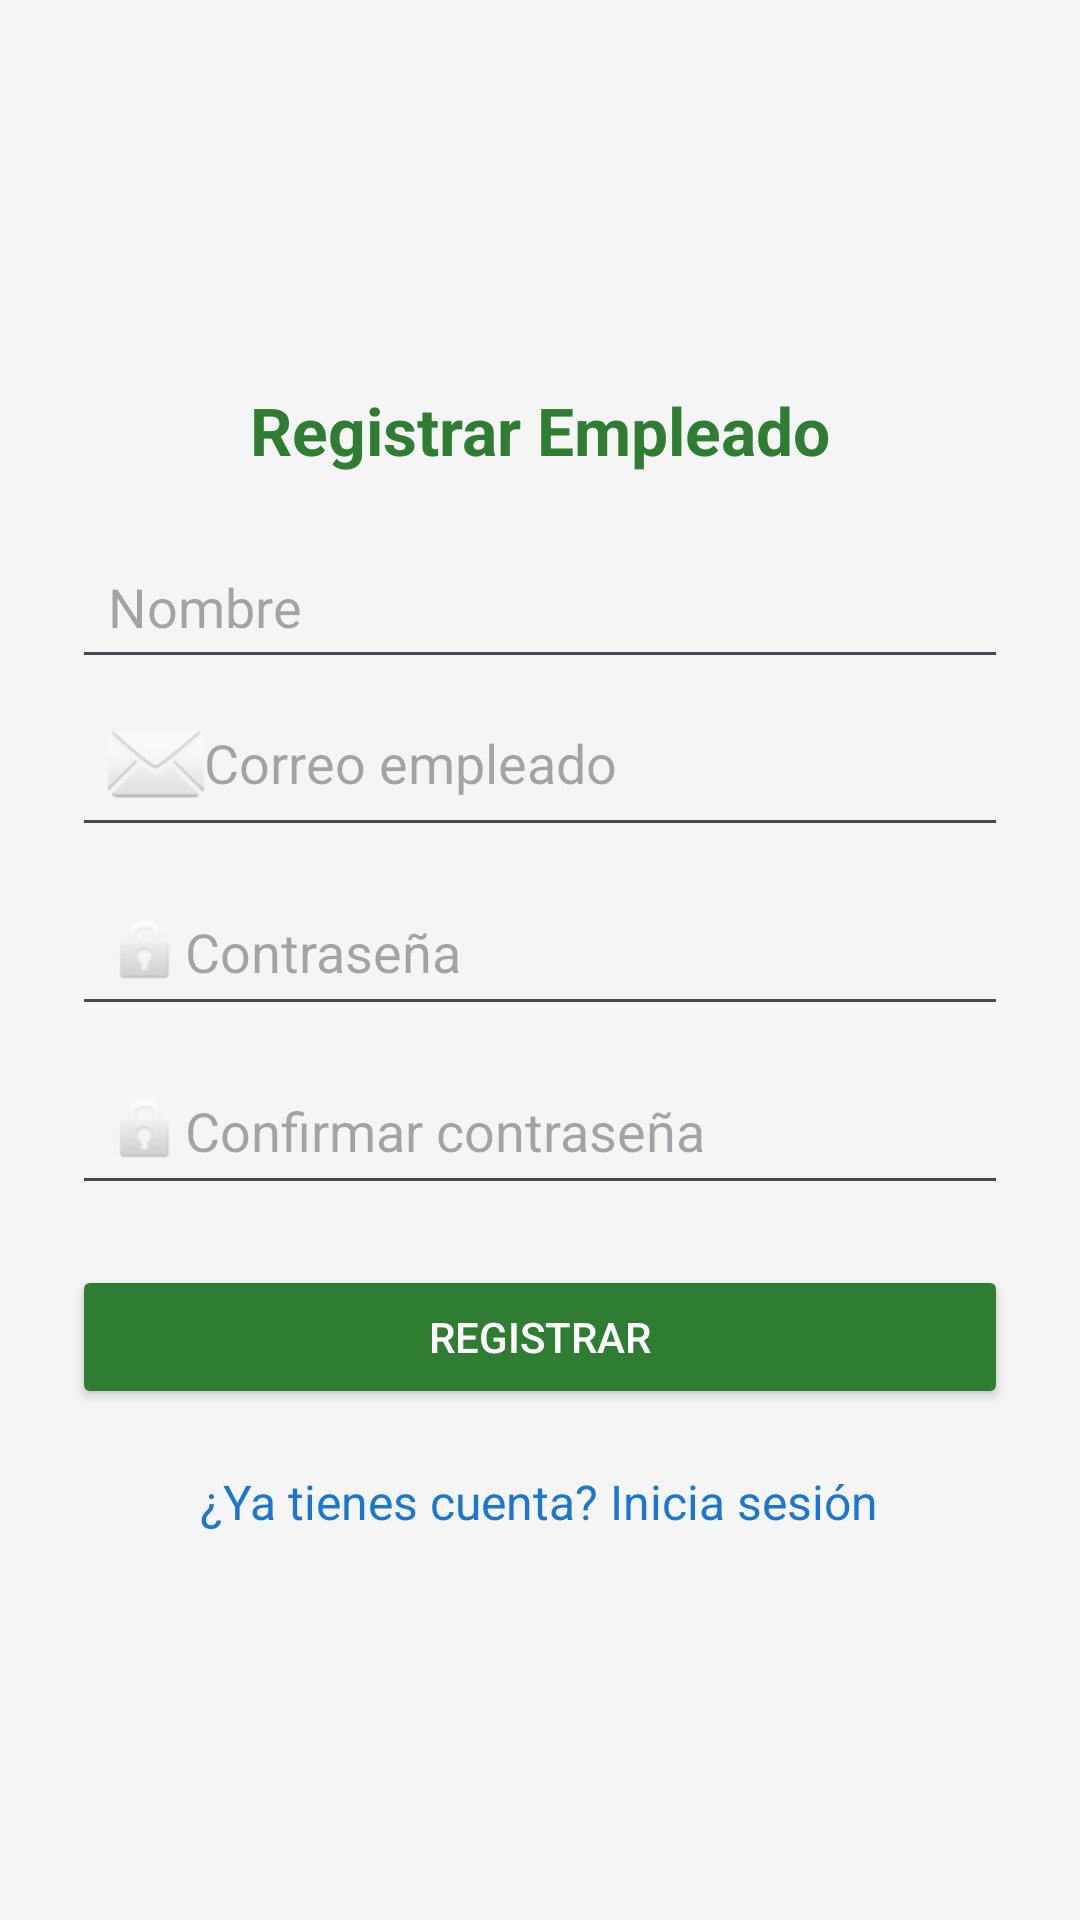

Android layout source for this screen:
<!-- AndroidManifest.xml: application theme Theme.Desafio02_DSM -->
<!-- res/layout/activity_registrar_empleado.xml -->
<?xml version="1.0" encoding="utf-8"?>
<LinearLayout xmlns:android="http://schemas.android.com/apk/res/android"
    android:id="@+id/main"
    android:layout_width="match_parent"
    android:layout_height="match_parent"
    android:orientation="vertical"
    android:padding="@dimen/spacing_xlarge"
    android:gravity="center"
    android:background="@color/gris_fondo">

    <TextView
        android:id="@+id/tvTitulo"
        android:layout_width="wrap_content"
        android:layout_height="wrap_content"
        android:text="@string/registrar_empleado_title"
        android:textSize="@dimen/text_size_large"
        android:textStyle="bold"
        android:textColor="@color/verde_esmeralda"
        android:layout_marginBottom="@dimen/spacing_large"/>

    <EditText
        android:id="@+id/etNombreEmpleado"
        android:layout_width="match_parent"
        android:layout_height="wrap_content"
        android:hint="@string/registrar_empleado_name_hint"
        android:inputType="textPersonName"
        android:padding="@dimen/input_padding"/>

    <EditText
        android:id="@+id/etEmailEmpleado"
        android:layout_width="match_parent"
        android:layout_height="wrap_content"
        android:hint="@string/registrar_empleado_email_hint"
        android:inputType="textEmailAddress"
        android:drawableStart="@android:drawable/ic_dialog_email"
        android:padding="@dimen/input_padding"/>

    <EditText
        android:id="@+id/etPasswordEmpleado"
        android:layout_width="match_parent"
        android:layout_height="wrap_content"
        android:layout_marginTop="@dimen/list_item_margin_top"
        android:hint="@string/registrar_empleado_password_hint"
        android:inputType="textPassword"
        android:drawableStart="@android:drawable/ic_lock_idle_lock"
        android:padding="@dimen/input_padding"/>

    <EditText
        android:id="@+id/etConfirmarPassword"
        android:layout_width="match_parent"
        android:layout_height="wrap_content"
        android:layout_marginTop="@dimen/list_item_margin_top"
        android:hint="@string/registrar_empleado_confirm_password_hint"
        android:inputType="textPassword"
        android:drawableStart="@android:drawable/ic_lock_idle_lock"
        android:padding="@dimen/input_padding"/>

    <Button
        android:id="@+id/btnRegistrarEmpleado"
        android:layout_width="match_parent"
        android:layout_height="@dimen/button_size_small"
        android:layout_marginTop="@dimen/spacing_large"
        android:backgroundTint="@color/verde_esmeralda"
        android:text="@string/registrar_empleado_register_button"
        android:textColor="@color/blanco"/>

    <TextView
        android:id="@+id/tvIrLogin"
        android:layout_width="wrap_content"
        android:layout_height="wrap_content"
        android:layout_marginTop="@dimen/spacing_large"
        android:text="@string/registrar_empleado_login_link"
        android:textColor="@color/azul"
        android:textSize="@dimen/text_size_regular"/>

</LinearLayout>
<!-- resources referenced by this layout -->
<resources>
  <color name="azul">#1976D2</color>
  <color name="blanco">#FFFFFF</color>
  <color name="gris_fondo">#F5F5F5</color>
  <color name="verde_esmeralda">#2E7D32</color>
  <dimen name="button_size_small">48dp</dimen>
  <dimen name="input_padding">12dp</dimen>
  <dimen name="list_item_margin_top">@dimen/spacing_medium</dimen>
  <dimen name="spacing_large">20dp</dimen>
  <dimen name="spacing_xlarge">24dp</dimen>
  <dimen name="text_size_large">22sp</dimen>
  <dimen name="text_size_regular">16sp</dimen>
  <string name="registrar_empleado_confirm_password_hint">Confirmar contraseña</string>
  <string name="registrar_empleado_email_hint">Correo empleado</string>
  <string name="registrar_empleado_login_link">¿Ya tienes cuenta? Inicia sesión</string>
  <string name="registrar_empleado_name_hint">Nombre</string>
  <string name="registrar_empleado_password_hint">Contraseña</string>
  <string name="registrar_empleado_register_button">Registrar</string>
  <string name="registrar_empleado_title">Registrar Empleado</string>
  <style name="Theme.Desafio02_DSM" parent="Base.Theme.Desafio02_DSM" />
  <dimen name="spacing_medium">10dp</dimen>
  <style name="Base.Theme.Desafio02_DSM" parent="Theme.Material3.DayNight.NoActionBar">
          
          
      </style>
</resources>
